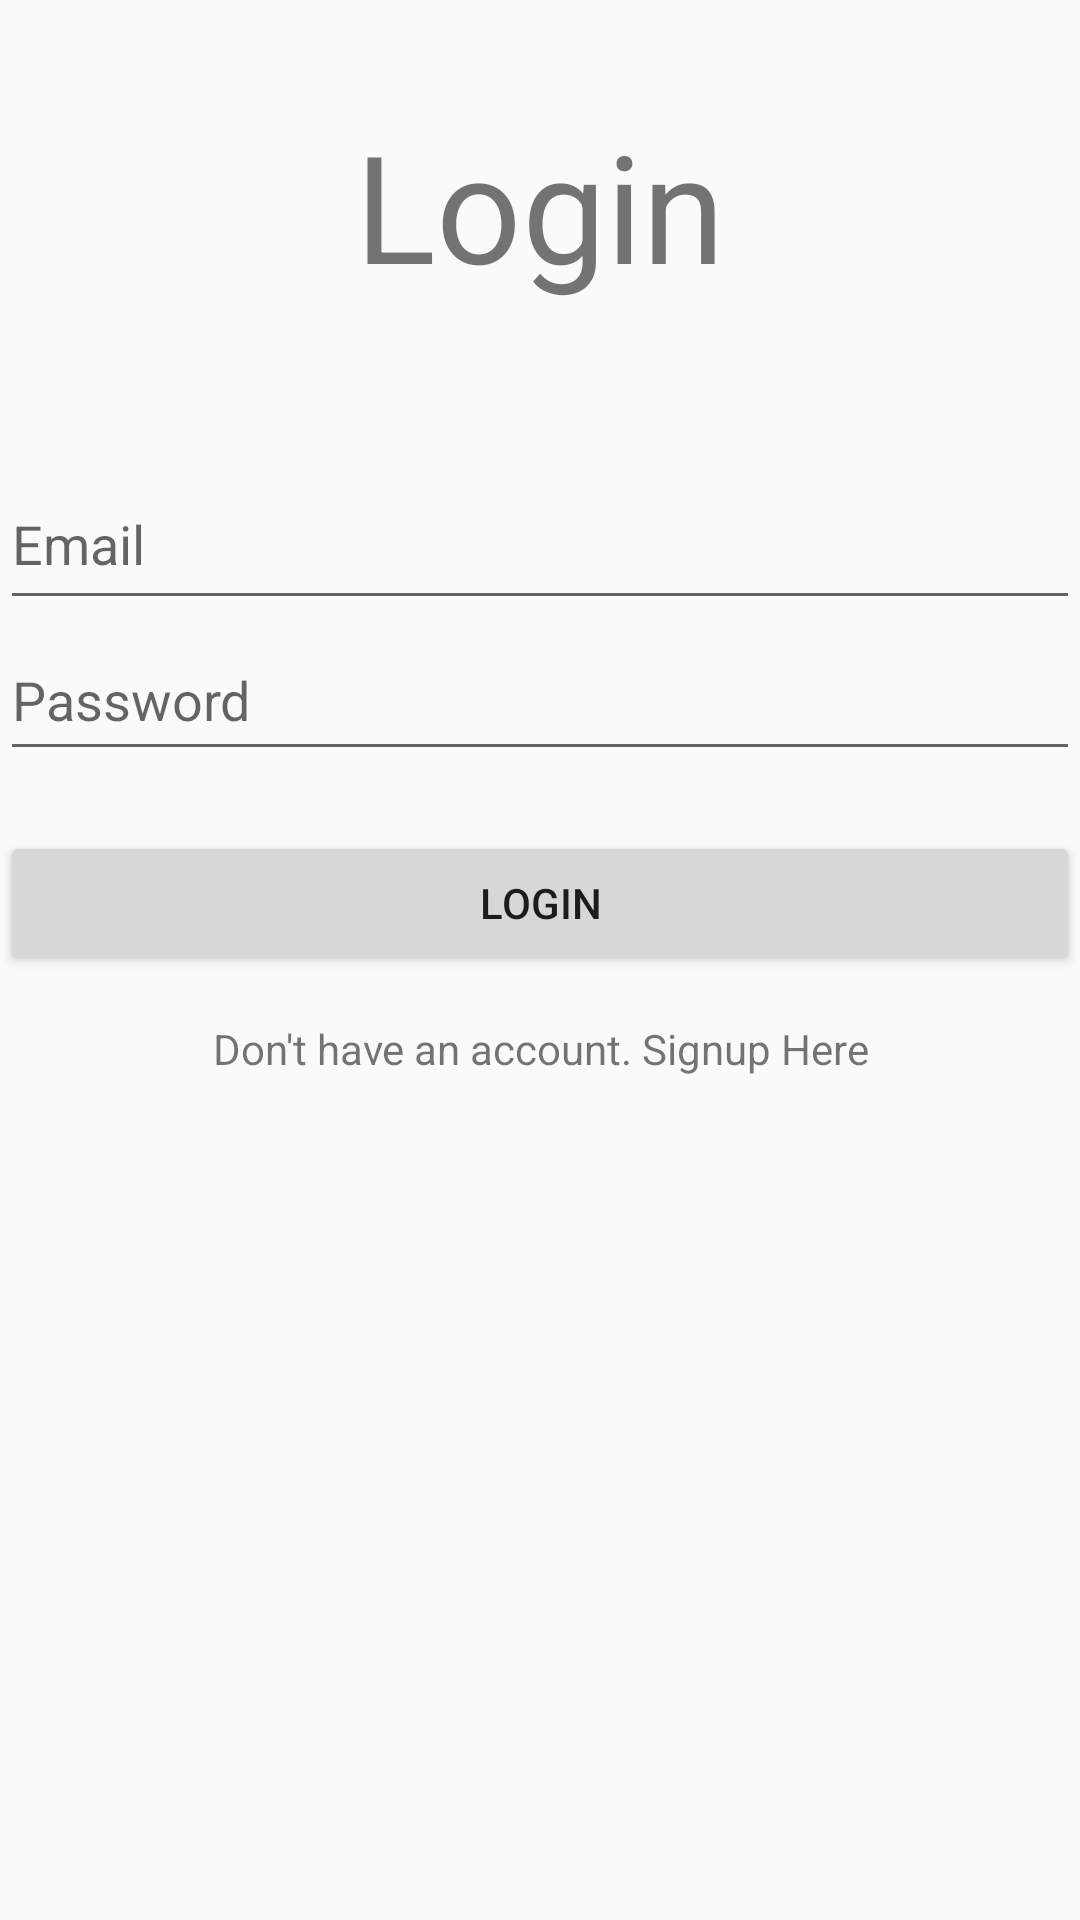

This screen was rendered from an Android layout file. Write that file and the resources it references.
<!-- AndroidManifest.xml: application theme AppTheme.NoActionBar -->
<!-- res/layout/activity_logins.xml -->
<?xml version="1.0" encoding="utf-8"?>
<LinearLayout xmlns:android="http://schemas.android.com/apk/res/android"
    xmlns:app="http://schemas.android.com/apk/res-auto"
    xmlns:tools="http://schemas.android.com/tools"
    android:layout_width="match_parent"
    android:layout_height="match_parent"
    tools:context="com.example.toshiba.firebase_authentication.MainActivity"
    android:orientation="vertical"
    android:weightSum="1">

    <TextView
        android:id="@+id/textView2"
        android:layout_width="match_parent"
        android:layout_height="wrap_content"
        android:layout_marginTop="35dp"
        android:layout_weight="0.07"
        android:text="Login"
        android:textAlignment="center"
        android:textSize="50sp" />

    <EditText
        android:id="@+id/login_emailbox"
        android:layout_width="match_parent"
        android:layout_height="wrap_content"
        android:layout_marginTop="30dp"
        android:layout_weight="0.04"
        android:ems="10"
        android:hint="Email"
        android:inputType="textEmailAddress" />

    <EditText
        android:id="@+id/login_passwordbox"
        android:layout_width="match_parent"
        android:layout_height="wrap_content"
        android:layout_marginBottom="20dp"
        android:layout_weight="0.03"
        android:ems="10"
        android:hint="Password"
        android:inputType="textPassword" />

    <Button
        android:id="@+id/login_btn"
        android:layout_width="match_parent"
        android:layout_height="wrap_content"
        android:text="Login" />

    <TextView
        android:id="@+id/SignUp"
        android:layout_width="match_parent"
        android:layout_height="wrap_content"
        android:layout_margin="15dp"
        android:text="Don't have an account. Signup Here"
        android:textAlignment="center" />

</LinearLayout>
<!-- resources referenced by this layout -->
<resources>
  <style name="AppTheme.NoActionBar" parent="Theme.AppCompat.Light.DarkActionBar">
          <item name="colorPrimary">@color/colorPrimary</item>
          <item name="colorPrimaryDark">@color/wpurple</item>
          <item name="colorAccent">@color/wpurple</item>
          <item name="windowActionBar">false</item>
          <item name="windowNoTitle">true</item>
          <item name="android:windowFullscreen">false</item>
      </style>
  <color name="colorPrimary">#3F51B5</color>
  <color name="wpurple">#522D80</color>
</resources>
